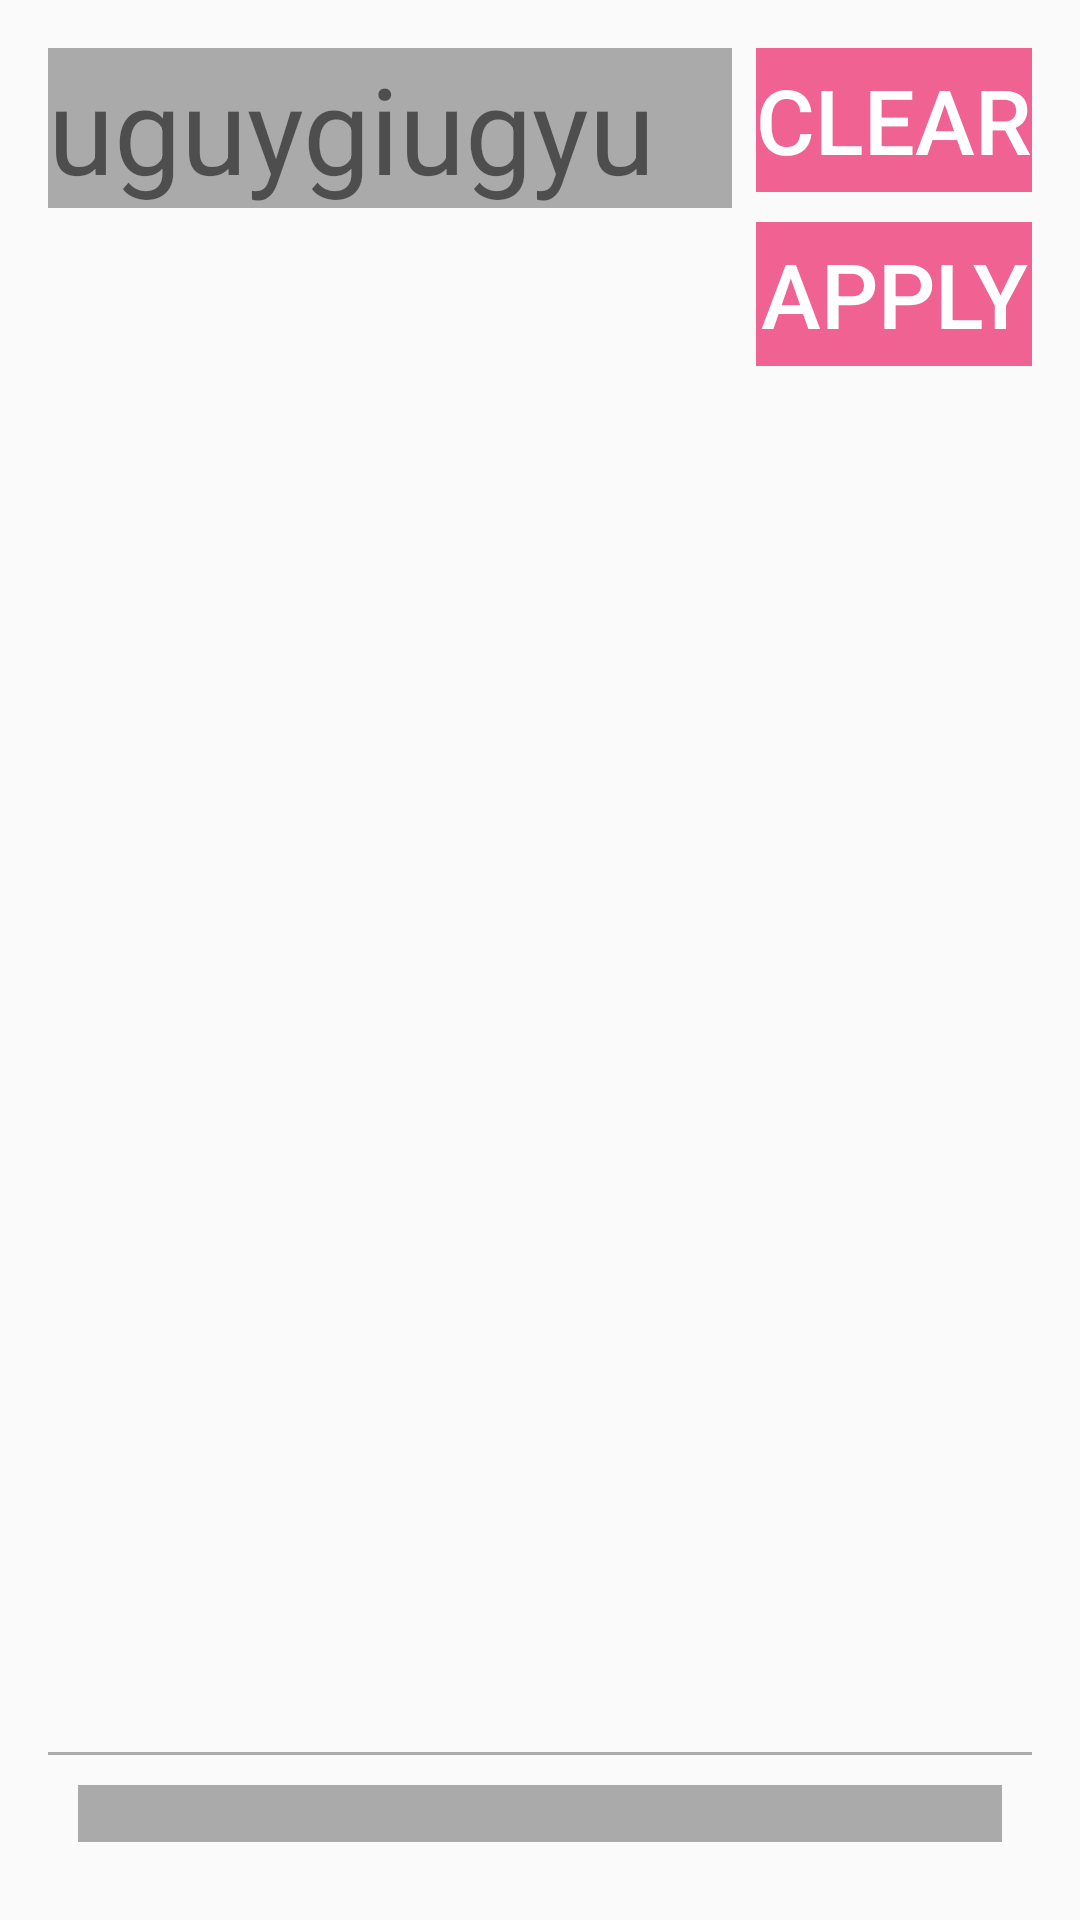

Layout XML and referenced resources for this Android screen:
<!-- AndroidManifest.xml: application theme AppTheme -->
<!-- res/layout/fragment_word.xml -->
<?xml version="1.0" encoding="utf-8"?>
<RelativeLayout xmlns:android="http://schemas.android.com/apk/res/android"
    android:orientation="vertical" android:layout_width="match_parent"
    android:layout_height="match_parent"
    android:padding="16dp">

        <TextView
            android:id="@+id/tvUserWord"
            android:layout_width="match_parent"
            android:layout_height="wrap_content"
            android:layout_alignParentLeft="true"
            android:layout_marginRight="100dp"
            android:textSize="40dp"
            android:background="@android:color/darker_gray"
            android:text="uguygiugyu"/>

        <LinearLayout
            android:layout_width="wrap_content"
            android:layout_height="wrap_content"
            android:orientation="vertical"
            android:paddingLeft="10dp"
            android:layout_alignParentRight="true">

            <Button
                android:id="@+id/btnClear"
                android:layout_width="match_parent"
                android:layout_height="wrap_content"
                android:background="?attr/colorAccent"
                android:textColor="@android:color/white"
                android:layout_marginBottom="10dp"
                android:text="clear"/>

            <Button
                android:id="@+id/btnApply"
                android:layout_width="match_parent"
                android:layout_height="wrap_content"
                android:background="?attr/colorAccent"
                android:textColor="@android:color/white"
                android:text="apply"/>

        </LinearLayout>

    <TextView
        android:id="@+id/allUserWords"
        android:layout_width="match_parent"
        android:layout_height="wrap_content"
        android:layout_alignParentLeft="true"
        android:layout_marginRight="100dp"
        android:layout_below="@+id/tvUserWord"/>

    <TextView
        android:id="@+id/tvCurrentWord"
        android:layout_width="match_parent"
        android:layout_height="wrap_content"
        android:layout_alignParentBottom="true"
        android:layout_margin="10dp"
        android:background="@android:color/darker_gray"/>

    <View
        android:layout_width="wrap_content"
        android:layout_height="1dp"
        android:background="@android:color/darker_gray"
        android:layout_above="@+id/tvCurrentWord"/>


</RelativeLayout>
<!-- resources referenced by this layout -->
<resources>
  <style name="AppTheme" parent="Theme.AppCompat.Light.NoActionBar">
          <item name="colorPrimary">#FFFFFF</item>
          <item name="colorPrimaryDark">#595959</item>
          <item name="colorAccent">#F06292</item>
          <item name="android:buttonStyle">@style/LetterButtonStyle</item>
      </style>
  <style name="LetterButtonStyle" parent="Widget.AppCompat.Button.Borderless.Colored">
          <item name="android:background">@drawable/bg_btn_letter</item>
          <item name="android:textSize">30sp</item>
          <item name="android:layout_margin">20dp</item>
          <item name="android:textColor">?attr/colorPrimaryDark</item>
      </style>
  <!-- drawable bg_btn_letter (drawable) -->
  <?xml version="1.0" encoding="utf-8"?>
  <selector xmlns:android="http://schemas.android.com/apk/res/android">
      <item android:state_pressed="false">
          <shape android:shape="rectangle">
              <solid android:color="#FFFFFF"/>
              <stroke android:width="5dp" android:color="#F06292"/>
          </shape>
      </item>
  
      <item android:state_pressed="true">
          <shape android:shape="rectangle">
              <solid android:color="#FCE4EC"/>
              <stroke android:width="5dp" android:color="#F06292"/>
          </shape>
      </item>
  
  </selector>
</resources>
